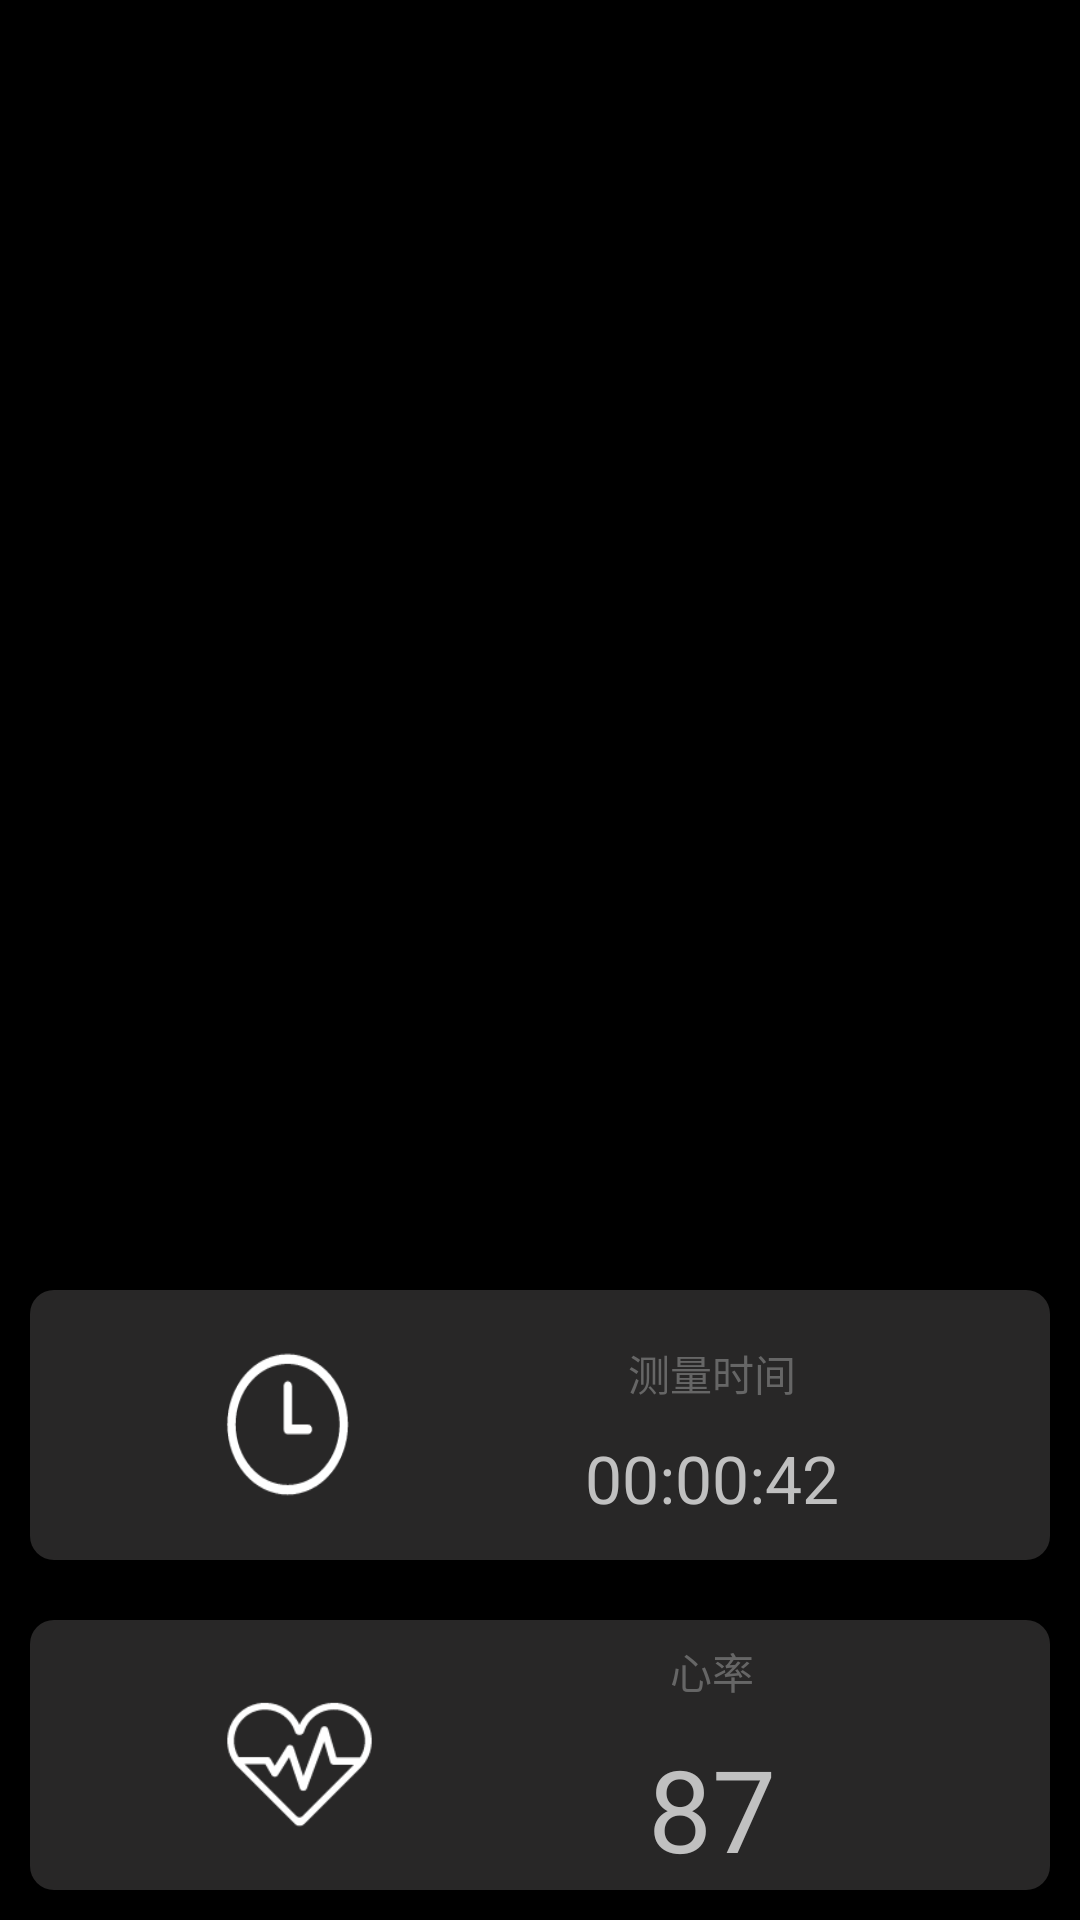

Write the Android layout XML for this screen, with the resource values it uses.
<!-- AndroidManifest.xml: application theme AppTheme -->
<!-- res/layout/fragment_home.xml -->
<?xml version="1.0" encoding="utf-8"?>
<LinearLayout xmlns:android="http://schemas.android.com/apk/res/android"
    android:layout_width="match_parent"
    android:layout_height="match_parent"
    android:background="@color/black"
    android:orientation="vertical">

    <LinearLayout

        android:id="@+id/chart"
        android:layout_width="match_parent"
        android:layout_height="match_parent"
        android:layout_weight="1"


        android:orientation="vertical">

    </LinearLayout>

    <RelativeLayout

        android:layout_width="match_parent"
        android:layout_height="90dp"
        android:layout_margin="10dp"
        android:layout_marginBottom="60dp"
        android:background="@drawable/home_r2">

        <LinearLayout
            android:gravity="center"
            android:layout_centerVertical="true"
            android:layout_centerHorizontal="true"
            android:layout_width="wrap_content"
            android:layout_height="wrap_content">

            <ImageView
                android:layout_weight="1"
                android:layout_marginLeft="30dp"
                android:layout_marginRight="30dp"
                android:layout_width="55dp"
                android:layout_height="55dp"
                android:layout_centerVertical="true"

                android:background="@mipmap/time_img"
                android:padding="5dp"
                android:id="@+id/r2_img"/>

            <LinearLayout
                android:gravity="center"
               android:layout_marginLeft="30dp"
                android:layout_marginRight="30dp"
                android:layout_toRightOf="@+id/r2_img"
                android:layout_centerVertical="true"
                android:layout_width="100dp"
                android:layout_height="wrap_content"
                android:orientation="vertical">

                <TextView
                    android:layout_marginTop="5dp"
                    android:layout_width="wrap_content"
                    android:layout_height="wrap_content"
                    android:text="测量时间"
                    android:textSize="14dp"
                    android:textColor="@color/msgdtwhite" />
                <TextView
                    android:layout_marginTop="10dp"
                    android:layout_width="wrap_content"
                    android:layout_height="wrap_content"
                    android:textSize="22dp"
                    android:text="00:00:42"
                    android:textColor="@color/silver" />
            </LinearLayout>

        </LinearLayout>

    </RelativeLayout>

    <RelativeLayout

        android:layout_width="match_parent"
        android:layout_height="90dp"
        android:layout_margin="10dp"
        android:layout_marginBottom="60dp"
        android:background="@drawable/home_r2">

        <LinearLayout
            android:gravity="center"
            android:layout_centerVertical="true"
            android:layout_centerHorizontal="true"
            android:layout_width="wrap_content"
            android:layout_height="wrap_content">

            <ImageView
                android:layout_weight="1"
                android:layout_marginLeft="30dp"
                android:layout_marginRight="30dp"
                android:layout_width="55dp"
                android:layout_height="55dp"
                android:layout_centerVertical="true"

                android:background="@mipmap/xinlv"
                android:padding="5dp"
                android:id="@+id/r3_img"/>

            <LinearLayout
                android:gravity="center"
                android:layout_marginLeft="30dp"
                android:layout_marginRight="30dp"
                android:layout_toRightOf="@+id/r2_img"
                android:layout_centerVertical="true"
                android:layout_width="100dp"
                android:layout_height="wrap_content"
                android:orientation="vertical">

                <TextView
                    android:layout_marginTop="5dp"
                    android:layout_width="wrap_content"
                    android:layout_height="wrap_content"
                    android:text="心率"
                    android:textSize="14dp"
                    android:textColor="@color/msgdtwhite" />
                <TextView
                    android:layout_marginTop="10dp"
                    android:layout_width="wrap_content"
                    android:layout_height="wrap_content"
                    android:textSize="38dp"
                    android:text="87"

                    android:textColor="@color/silver" />
            </LinearLayout>

        </LinearLayout>

    </RelativeLayout>


</LinearLayout>
<!-- resources referenced by this layout -->
<resources>
  <color name="black">#000000</color>
  <color name="msgdtwhite">#666666</color>
  <color name="silver">#C0C0C0</color>
  <!-- drawable home_r2 (drawable) -->
  <?xml version="1.0" encoding="utf-8"?>
  <shape xmlns:android="http://schemas.android.com/apk/res/android"
      android:shape="rectangle" >
  
      <solid android:color="@color/backr2"/>
  
      <corners android:radius="8dip"/>
      
  
  
  </shape>
  <!-- mipmap time_img: png bitmap (mipmap-hdpi, 3004 bytes) -->
  <!-- mipmap xinlv: png bitmap (mipmap-hdpi, 2997 bytes) -->
  <style name="AppTheme" parent="Theme.AppCompat.Light.NoActionBar">
          
          <item name="colorPrimary">@color/colorPrimary</item>
          <item name="colorPrimaryDark">@color/colorPrimaryDark</item>
          <item name="colorAccent">@color/colorAccent</item>
          <item name="android:windowIsTranslucent">true</item>
  
      </style>
  <color name="backr2">#90484545</color>
  <color name="colorPrimary">#3F51B5</color>
  <color name="colorPrimaryDark">#ff6771</color>
  <color name="colorAccent">#FF4081</color>
</resources>
